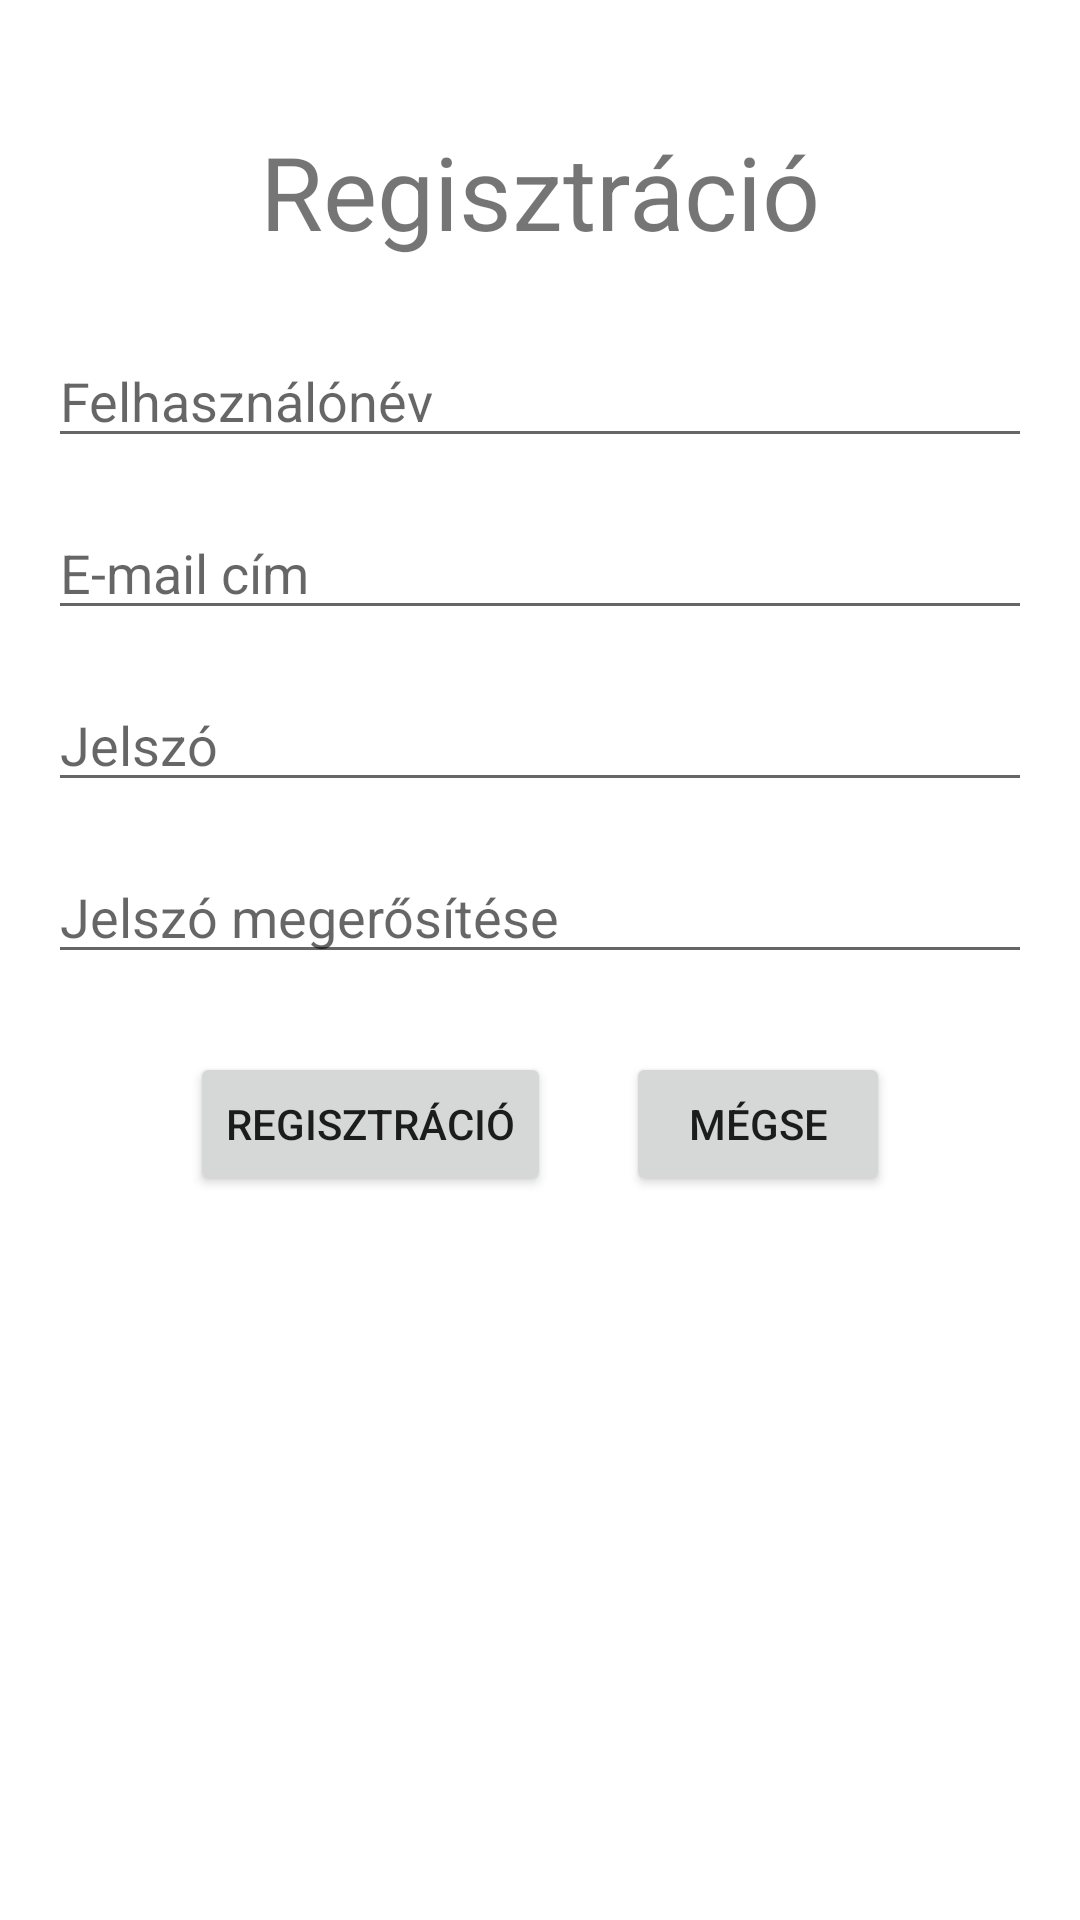

Produce the Android XML layout that renders to this screen, including the resource entries it uses.
<!-- AndroidManifest.xml: application theme Theme.RepairShop -->
<!-- res/layout/activity_register.xml -->
<?xml version="1.0" encoding="utf-8"?>
<ScrollView xmlns:android="http://schemas.android.com/apk/res/android"
    xmlns:tools="http://schemas.android.com/tools"
    android:layout_width="match_parent"
    android:layout_height="match_parent"
    tools:context=".RegisterActivity">

<LinearLayout
    xmlns:android="http://schemas.android.com/apk/res/android"
    xmlns:tools="http://schemas.android.com/tools"
    android:layout_width="match_parent"
    android:layout_height="match_parent"
    android:orientation="vertical"
    android:padding="16dp"
    tools:context=".RegisterActivity">

    
    <TextView
        android:id="@+id/registrationTextView"
        android:layout_width="match_parent"
        android:layout_height="wrap_content"
        android:text="@string/registration"
        android:textAlignment="center"
        android:textSize="34sp"
        android:layout_marginTop="25dp"
        android:layout_marginBottom="25dp"/>

    
    <EditText
        android:id="@+id/userNameEditText"
        android:layout_width="match_parent"
        android:layout_height="wrap_content"
        android:ems="10"
        android:hint="@string/user_name"
        android:inputType="textPersonName"
        android:layout_marginBottom="16dp"/>

    
    <EditText
        android:id="@+id/userEmailEditText"
        android:layout_width="match_parent"
        android:layout_height="wrap_content"
        android:ems="10"
        android:hint="@string/email_address"
        android:inputType="textEmailAddress"
        android:layout_marginBottom="16dp"/>

    
    <EditText
        android:id="@+id/passwordEditText"
        android:layout_width="match_parent"
        android:layout_height="wrap_content"
        android:ems="10"
        android:hint="@string/password"
        android:inputType="textPassword"
        android:layout_marginBottom="16dp"/>

    
    <EditText
        android:id="@+id/passwordAgainEditText"
        android:layout_width="match_parent"
        android:layout_height="wrap_content"
        android:ems="10"
        android:hint="@string/password_again"
        android:inputType="textPassword"
        android:layout_marginBottom="16dp"/>

    
    <LinearLayout
        android:layout_width="match_parent"
        android:layout_height="wrap_content"
        android:orientation="horizontal"
        android:gravity="center"
        android:layout_marginTop="10dp">

        <Button
            android:layout_width="wrap_content"
            android:layout_height="wrap_content"
            android:onClick="register"
            android:text="@string/registration"
            android:layout_marginEnd="25dp"/>

        <Button
            android:layout_width="wrap_content"
            android:layout_height="wrap_content"
            android:onClick="cancel"
            android:text="@string/cancel"/>
    </LinearLayout>
</LinearLayout>
</ScrollView>
<!-- resources referenced by this layout -->
<resources>
  <string name="cancel">Mégse</string>
  <string name="email_address">E-mail cím</string>
  <string name="password">Jelszó</string>
  <string name="password_again">Jelszó megerősítése</string>
  <string name="registration">Regisztráció</string>
  <string name="user_name">Felhasználónév</string>
  <style name="Theme.RepairShop" parent="Theme.MaterialComponents.DayNight.DarkActionBar">
          
          <item name="colorPrimary">@color/purple_500</item>
          <item name="colorPrimaryVariant">@color/purple_700</item>
          <item name="colorOnPrimary">@color/white</item>
          
          <item name="colorSecondary">@color/teal_200</item>
          <item name="colorSecondaryVariant">@color/teal_700</item>
          <item name="colorOnSecondary">@color/black</item>
          
          <item name="android:statusBarColor">?attr/colorPrimaryVariant</item>
          
      </style>
  <!-- not gathered from this repository: default colours our renderer supplied (Android Studio template values) -->
  <color name="purple_500">#FF6200EE</color>
  <color name="purple_700">#FF3700B3</color>
  <color name="teal_200">#FF03DAC5</color>
  <color name="teal_700">#FF018786</color>
  <color name="black">#FF000000</color>
  <color name="white">#FFFFFFFF</color>
</resources>
